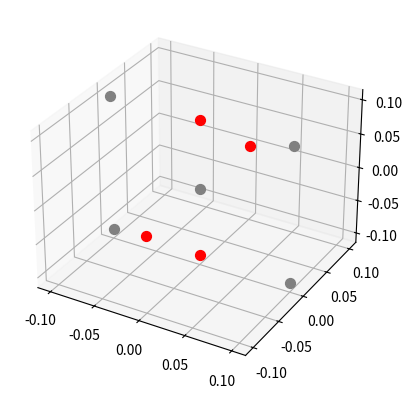

The script that saved this image: (Note: this script raises an exception after producing the figure.)
import numpy as np
import matplotlib.pyplot as plt
from mpl_toolkits.mplot3d import Axes3D
from matplotlib.animation import FuncAnimation

# Создаем фигуру и оси
fig = plt.figure()
ax = fig.add_subplot(111, projection='3d')

# Координаты ядра атома
proton1 = np.array([0, 0, 0.1])
proton2 = np.array([0, 0, -0.1])
proton3 = np.array([0, 0.1, 0])
proton4 = np.array([0, -0.1,0])

neutron1 = np.array([0, 0, 0])
neutron2 = np.array([0.1, 0, 0.1])
neutron3 = np.array([-0.1, 0, -0.1])
neutron4 = np.array([-0.1, 0, 0.1])
neutron5 = np.array([0.1, 0, -0.1])
# Координаты электронов
electron1 = np.array([1, 0, 0])
electron2 = np.array([0, 2, 0])
electron3 = np.array([0, 3, 3])
electron3 = np.array([1, 0, 0.5])
# Построение ядра
ax.scatter(*proton1, color='red', label='Протон',  s=50)
ax.scatter(*neutron1, color='gray', label='Нейтрон',  s=50)
ax.scatter(*proton2, color='red',  s=50)
ax.scatter(*neutron2, color='gray',   s=50)
ax.scatter(*proton3, color='red', s=50)
ax.scatter(*neutron3, color='gray',  s=50)
ax.scatter(*proton4, color='red', s=50)
ax.scatter(*neutron4, color='gray',   s=50)
ax.scatter(*neutron5, color='gray',   s=50)
# Построение электронов
elec1, = ax.plot([], [], [], 'bo-', label='Электрон 1')
elec2, = ax.plot([], [], [], 'bo-', label='Электрон 2')
elec3, = ax.plot([], [], [], 'bo-', label='Электрон 3')
elec4, = ax.plot([], [], [], 'bo-', label='Электрон 4')
# Функция для обновления координат электронов
def update(frame):
    angle = frame * np.pi / 180
    radius1 = 1
    radius2 = 0.4
    radius3 = 0.5
    radius4 = 0.7
    elec1.set_data(radius1 * np.cos(angle), radius1 * np.sin(angle))
    elec2.set_data(radius2 * np.cos(angle + np.pi/2), radius2 * np.sin(angle + np.pi/2))
    elec3.set_data(radius3 * np.cos(angle + np.pi/4), radius3 * np.sin(angle + np.pi/4))
    elec4.set_data(radius4 * np.cos(angle - np.pi/2), radius4 * np.sin(angle - np.pi/2))
    elec1.set_3d_properties([0])
    elec2.set_3d_properties([0])
    elec3.set_3d_properties([0])
    elec4.set_3d_properties([0])
    return elec1, elec2, elec3,elec4

# Создание анимации
ani = FuncAnimation(fig, update, frames=np.arange(0, 360, 2), interval=50, blit=True)

# Настройка осей и отображение легенды
ax.set_xlim([-1, 1])
ax.set_ylim([-1, 1])
ax.set_zlim([-1, 1])
ax.legend()

# Сохранение анимации в файл gif
ani.save('atom_animation2.gif', writer='pillow')
